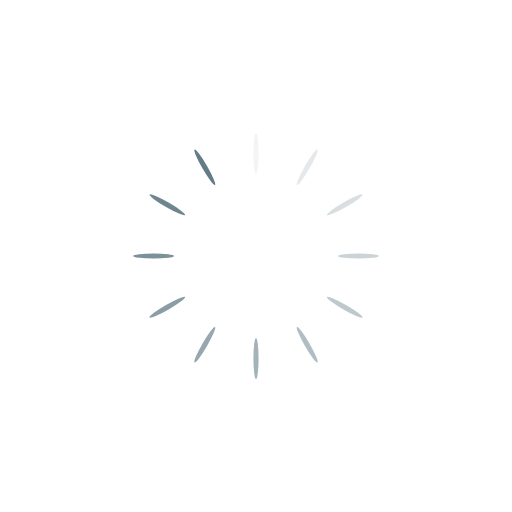
t = 0.00 s
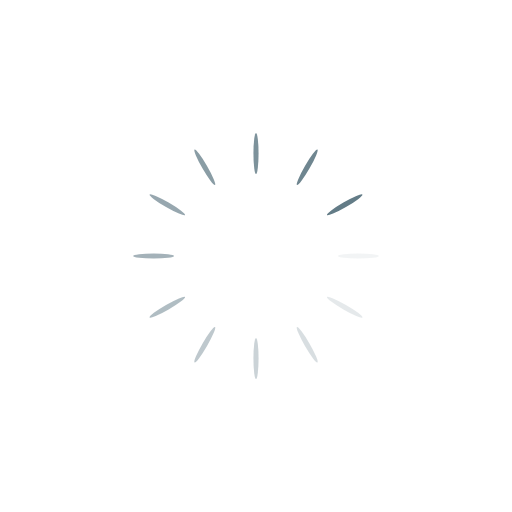
t = 0.25 s
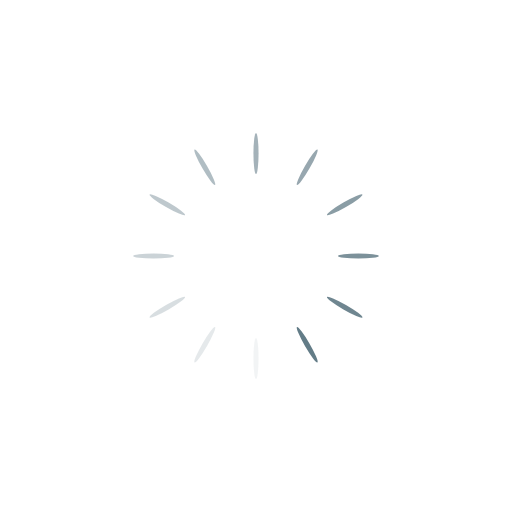
t = 0.50 s
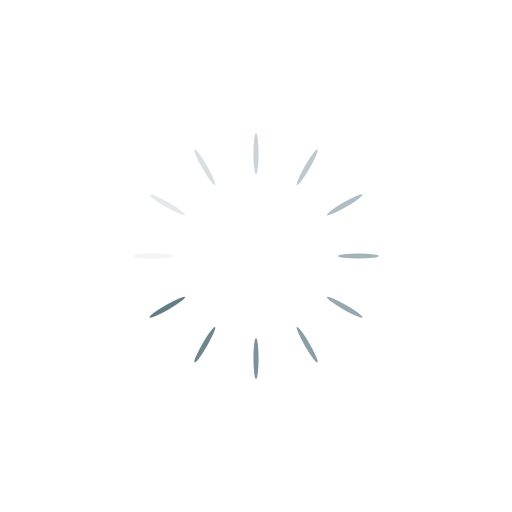
t = 0.75 s

The animated SVG that drew these frames (rendered in a browser with its animation timeline set to each time). Animation: 12 SMIL elements (animate=12); one cycle of 1.00 s, repeats indefinitely.

<?xml version="1.0" encoding="utf-8"?>
<svg xmlns="http://www.w3.org/2000/svg" xmlns:xlink="http://www.w3.org/1999/xlink" style="margin: auto; background: rgb(255, 255, 255); display: block; shape-rendering: auto;" width="200px" height="200px" viewBox="0 0 100 100" preserveAspectRatio="xMidYMid">
<g transform="rotate(0 50 50)">
  <rect x="49.5" y="26" rx="0.5" ry="4" width="1" height="8" fill="#637c87">
    <animate attributeName="opacity" values="1;0" keyTimes="0;1" dur="1s" begin="-0.9166666666666666s" repeatCount="indefinite"></animate>
  </rect>
</g><g transform="rotate(30 50 50)">
  <rect x="49.5" y="26" rx="0.5" ry="4" width="1" height="8" fill="#637c87">
    <animate attributeName="opacity" values="1;0" keyTimes="0;1" dur="1s" begin="-0.8333333333333334s" repeatCount="indefinite"></animate>
  </rect>
</g><g transform="rotate(60 50 50)">
  <rect x="49.5" y="26" rx="0.5" ry="4" width="1" height="8" fill="#637c87">
    <animate attributeName="opacity" values="1;0" keyTimes="0;1" dur="1s" begin="-0.75s" repeatCount="indefinite"></animate>
  </rect>
</g><g transform="rotate(90 50 50)">
  <rect x="49.5" y="26" rx="0.5" ry="4" width="1" height="8" fill="#637c87">
    <animate attributeName="opacity" values="1;0" keyTimes="0;1" dur="1s" begin="-0.6666666666666666s" repeatCount="indefinite"></animate>
  </rect>
</g><g transform="rotate(120 50 50)">
  <rect x="49.5" y="26" rx="0.5" ry="4" width="1" height="8" fill="#637c87">
    <animate attributeName="opacity" values="1;0" keyTimes="0;1" dur="1s" begin="-0.5833333333333334s" repeatCount="indefinite"></animate>
  </rect>
</g><g transform="rotate(150 50 50)">
  <rect x="49.5" y="26" rx="0.5" ry="4" width="1" height="8" fill="#637c87">
    <animate attributeName="opacity" values="1;0" keyTimes="0;1" dur="1s" begin="-0.5s" repeatCount="indefinite"></animate>
  </rect>
</g><g transform="rotate(180 50 50)">
  <rect x="49.5" y="26" rx="0.5" ry="4" width="1" height="8" fill="#637c87">
    <animate attributeName="opacity" values="1;0" keyTimes="0;1" dur="1s" begin="-0.4166666666666667s" repeatCount="indefinite"></animate>
  </rect>
</g><g transform="rotate(210 50 50)">
  <rect x="49.5" y="26" rx="0.5" ry="4" width="1" height="8" fill="#637c87">
    <animate attributeName="opacity" values="1;0" keyTimes="0;1" dur="1s" begin="-0.3333333333333333s" repeatCount="indefinite"></animate>
  </rect>
</g><g transform="rotate(240 50 50)">
  <rect x="49.5" y="26" rx="0.5" ry="4" width="1" height="8" fill="#637c87">
    <animate attributeName="opacity" values="1;0" keyTimes="0;1" dur="1s" begin="-0.25s" repeatCount="indefinite"></animate>
  </rect>
</g><g transform="rotate(270 50 50)">
  <rect x="49.5" y="26" rx="0.5" ry="4" width="1" height="8" fill="#637c87">
    <animate attributeName="opacity" values="1;0" keyTimes="0;1" dur="1s" begin="-0.16666666666666666s" repeatCount="indefinite"></animate>
  </rect>
</g><g transform="rotate(300 50 50)">
  <rect x="49.5" y="26" rx="0.5" ry="4" width="1" height="8" fill="#637c87">
    <animate attributeName="opacity" values="1;0" keyTimes="0;1" dur="1s" begin="-0.08333333333333333s" repeatCount="indefinite"></animate>
  </rect>
</g><g transform="rotate(330 50 50)">
  <rect x="49.5" y="26" rx="0.5" ry="4" width="1" height="8" fill="#637c87">
    <animate attributeName="opacity" values="1;0" keyTimes="0;1" dur="1s" begin="0s" repeatCount="indefinite"></animate>
  </rect>
</g>
<!-- [ldio] generated by https://loading.io/ --></svg>
